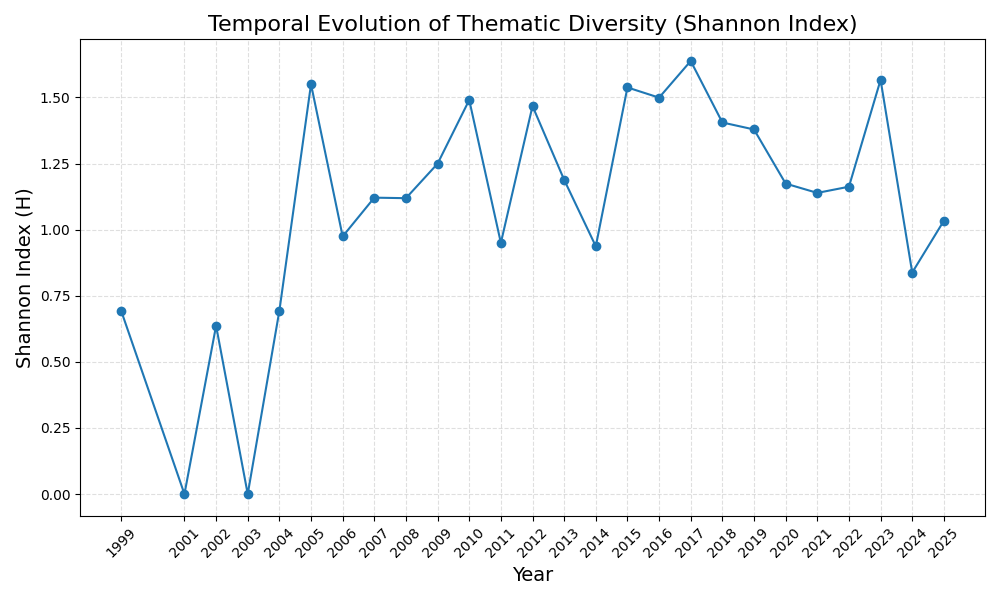

Source data for this figure (header and first rows):
Year, Shannon_Index
1999, 0.6931
2001, -0.0
2002, 0.6365
2003, -0.0
2004, 0.6931
2005, 1.55
2006, 0.9743
2007, 1.121
2008, 1.119
2009, 1.25
2010, 1.49
2011, 0.95
2012, 1.467
2013, 1.188
2014, 0.937
2015, 1.538
2016, 1.499
2017, 1.638
2018, 1.405
2019, 1.379
2020, 1.174
2021, 1.139
2022, 1.162
2023, 1.566
2024, 0.8378
2025, 1.034
